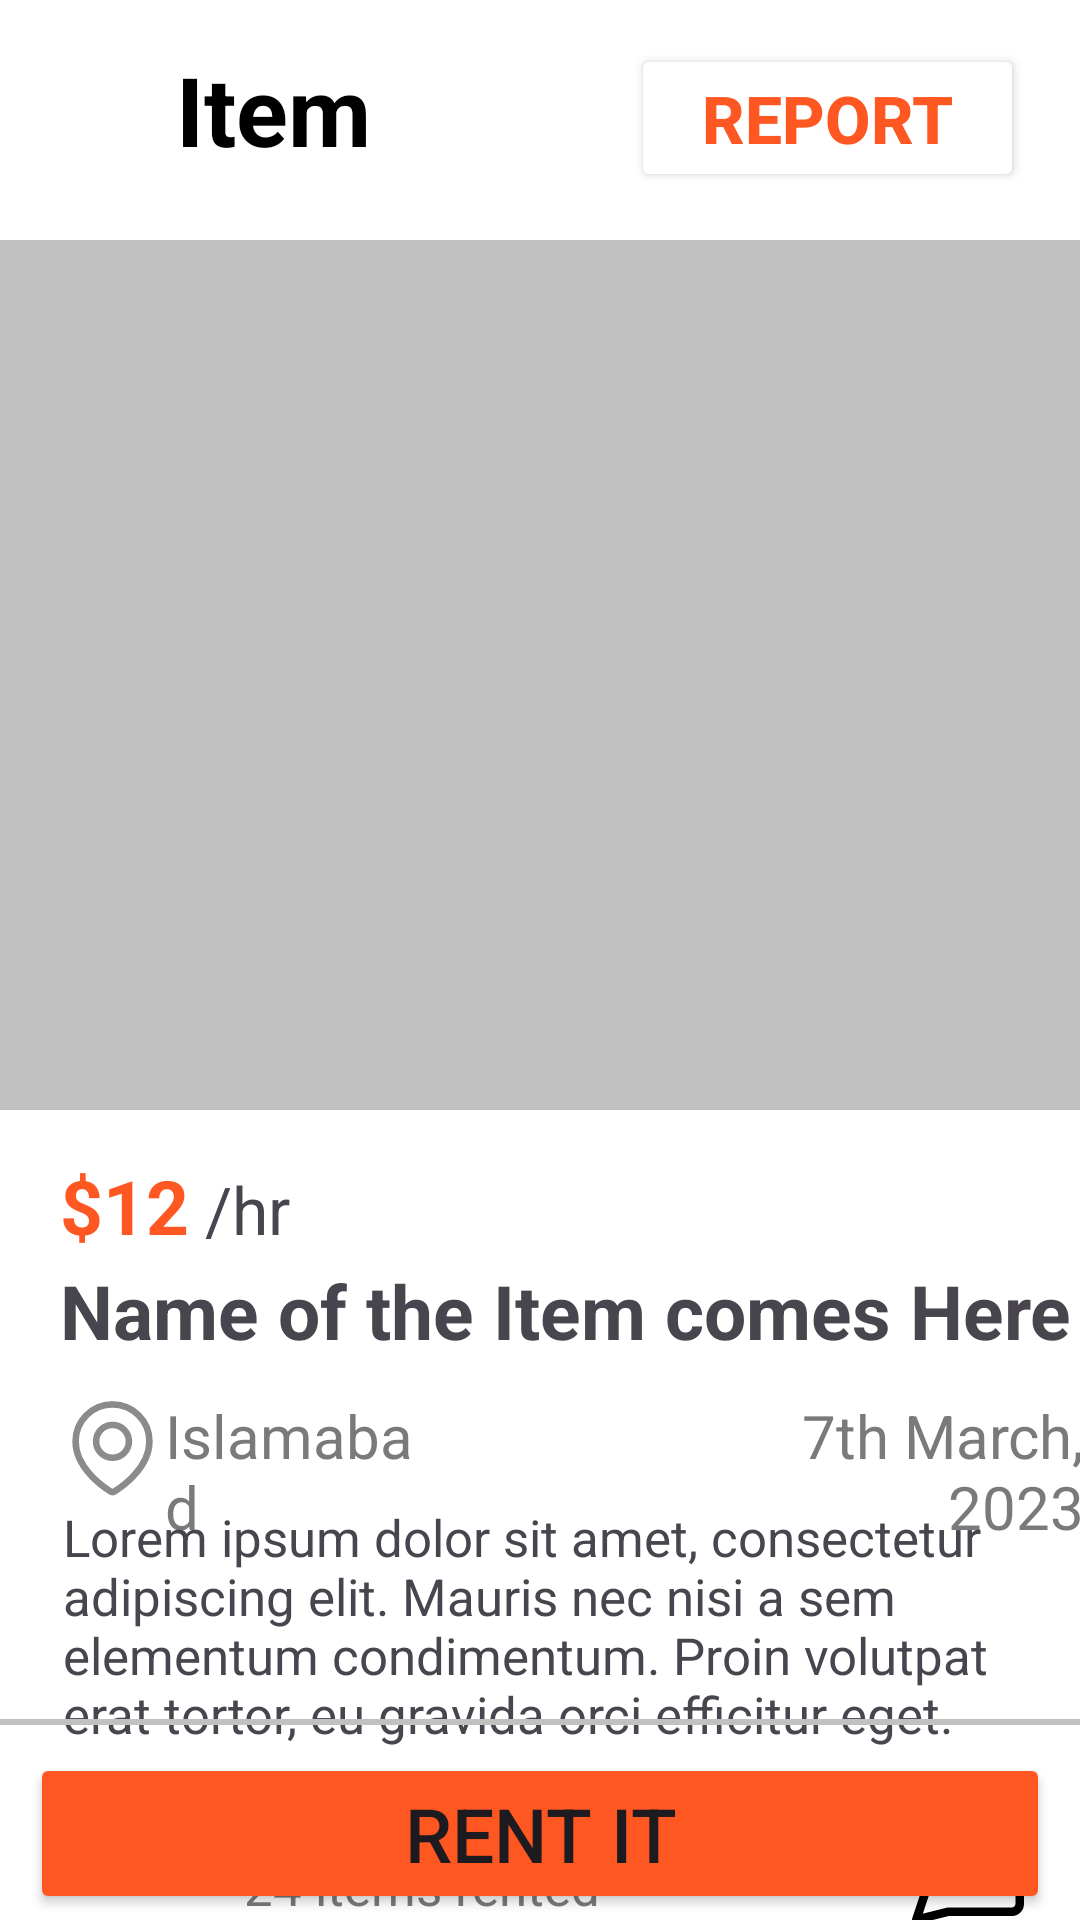

Android layout source for this screen:
<!-- AndroidManifest.xml: application theme Theme.I200547_i202433 -->
<!-- res/layout/activity_main11.xml -->
<?xml version="1.0" encoding="utf-8"?>
<RelativeLayout xmlns:android="http://schemas.android.com/apk/res/android"
    xmlns:app="http://schemas.android.com/apk/res-auto"
    xmlns:tools="http://schemas.android.com/tools"
    android:layout_width="match_parent"
    android:layout_height="match_parent"
    android:background="@color/white"
    tools:context=".MainActivity11">

    <LinearLayout
        android:layout_weight="0.1"
        android:layout_width="match_parent"
        android:layout_height="wrap_content"
        android:orientation="horizontal"
        android:weightSum="1"
        android:background="@color/white">

        <ImageButton
            android:id="@+id/image"
            android:layout_width="45dp"
            android:layout_height="50dp"
            android:layout_marginTop="13dp"
            android:backgroundTint="@color/white"
            android:layout_weight="0.15"
            android:contentDescription="Arrow to go back"
            android:src="@drawable/baseline_arrow_back_24" />

        <TextView
            android:id="@+id/text"
            android:layout_width="wrap_content"
            android:layout_height="wrap_content"
            android:layout_weight="0.4"
            android:text="Item"
            android:textStyle="bold"
            android:textSize="32dp"
            android:textColor="@color/black"
            android:layout_marginTop="15dp" />


        <Button
            android:id="@+id/report"
            android:layout_width="wrap_content"
            android:layout_height="wrap_content"
            android:text="Report"
            android:textStyle="bold"
            android:textColor="#FF5722"
            android:textSize="22dp"
            android:layout_marginTop="14dp"
            android:layout_marginLeft="50dp"
            android:layout_weight="0.25"
            android:backgroundTint="@color/white" />

    </LinearLayout>

    <RelativeLayout
        android:layout_width="match_parent"
        android:layout_height="wrap_content">

        <View
            android:id="@+id/v1"
            android:layout_width="match_parent"
            android:layout_height="290dp"
            android:background="#C1C1C1"
            android:layout_marginTop="80dp"/>

        <LinearLayout
            android:layout_width="wrap_content"
            android:layout_height="wrap_content"
            android:orientation="horizontal"
            android:layout_marginLeft="20dp"
            android:layout_marginTop="15dp"
            android:weightSum="1"
            android:layout_below="@id/v1">

            <TextView
                android:layout_width="wrap_content"
                android:layout_height="wrap_content"
                android:text="$12"
                android:layout_weight="0.5"
                android:textColor="#FF5722"
                android:textSize="25dp"
                android:textStyle="bold"/>

            <TextView
                android:layout_width="wrap_content"
                android:layout_height="wrap_content"
                android:text=" /hr"
                android:textSize="22dp"
                android:layout_weight="0.5" />

        </LinearLayout>

    </RelativeLayout>

    <LinearLayout
        android:layout_width="match_parent"
        android:layout_height="wrap_content"
        android:orientation="horizontal"
        android:layout_marginTop="420dp"
        android:layout_marginLeft="20dp">
        
        <TextView
            android:layout_width="wrap_content"
            android:layout_height="wrap_content"
            android:text="Name of the Item comes Here"
            android:textStyle="bold"
            android:textSize="25dp"/>

    </LinearLayout>

    <LinearLayout
        android:layout_width="match_parent"
        android:layout_height="wrap_content"
        android:layout_marginTop="465dp"
        android:orientation="horizontal"
        android:weightSum="3">

    <LinearLayout
        android:layout_width="wrap_content"
        android:layout_height="wrap_content"
        android:layout_weight="0.25">

        <ImageView
            android:layout_width="35dp"
            android:layout_height="35dp"
            android:src="@drawable/location_pin"
            android:layout_marginLeft="20dp"/>

    </LinearLayout>

        <LinearLayout
            android:layout_width="wrap_content"
            android:layout_height="wrap_content"
            android:layout_gravity="center"
            android:layout_weight="0.75">

            <TextView
                android:layout_width="wrap_content"
                android:layout_height="wrap_content"
                android:text="Islamabad"
                android:textSize="20dp"
                android:textColor="#7A7A7A" />

        </LinearLayout>

        <LinearLayout
            android:layout_width="wrap_content"
            android:layout_height="wrap_content"
            android:layout_weight="1"
            android:layout_gravity="center">

            <TextView
                android:layout_width="wrap_content"
                android:layout_height="wrap_content"
                android:text="7th March, 2023"
                android:textSize="20dp"
                android:textColor="#7A7A7A"
                android:layout_marginLeft="70dp"
                android:gravity="end" />

        </LinearLayout>

    </LinearLayout>

    <LinearLayout
        android:layout_width="match_parent"
        android:layout_height="wrap_content"
        android:orientation="horizontal"
        android:layout_marginTop="490dp">

        <TextView
            android:layout_width="wrap_content"
            android:layout_height="wrap_content"
            android:text="Lorem ipsum dolor sit amet, consectetur
adipiscing elit. Mauris nec nisi a sem
elementum condimentum. Proin volutpat erat
tortor, eu gravida orci efficitur eget."
            android:textSize="17dp"
            android:padding="1dp"
            android:layout_marginTop="10dp"
            android:layout_marginLeft="20dp"
            android:layout_marginRight="20dp"/>

    </LinearLayout>

    <LinearLayout
        android:layout_width="match_parent"
        android:layout_height="wrap_content"
        android:orientation="horizontal"
        android:layout_marginTop="585dp"
        android:weightSum="5"
        android:background="@color/white">

        <ImageView
            android:id="@+id/p4"
            android:layout_width="70dp"
            android:layout_height="70dp"
            android:src="@drawable/person4"
            android:layout_weight="0.5"
            android:layout_marginTop="10dp" />

        <LinearLayout
            android:layout_width="wrap_content"
            android:layout_height="wrap_content"
            android:orientation="vertical"
            android:background="@color/white">

            <TextView
                android:id="@+id/te1"
                android:layout_width="wrap_content"
                android:layout_height="wrap_content"
                android:text="Ryan Calzoni"
                android:textSize="20dp"
                android:layout_weight="1"
                android:textStyle="bold"
                android:textColor="@color/black"
                android:layout_marginTop="20dp"
                android:layout_marginLeft="10dp" />

            <TextView
                android:id="@+id/te2"
                android:layout_width="wrap_content"
                android:layout_height="wrap_content"
                android:text="24 items rented"
                android:textSize="17dp"
                android:textColor="#7A7A7A"
                android:layout_marginLeft="10dp"
                android:layout_marginTop="5dp"/>

        </LinearLayout>

        <LinearLayout
            android:layout_width="wrap_content"
            android:layout_height="wrap_content"
            android:orientation="vertical"
            android:layout_gravity="center"
            android:background="@color/white">

            <ImageButton
                android:id="@+id/chat"
                android:layout_width="45dp"
                android:layout_height="45dp"
                android:layout_marginLeft="100dp"
                android:layout_marginTop="15dp"
                android:backgroundTint="@color/white"
                android:contentDescription="Button to move forward"
                android:minHeight="48dp"
                android:src="@drawable/chat_bubble"
                tools:ignore="TouchTargetSizeCheck" />

        </LinearLayout>

    </LinearLayout>

    <RelativeLayout
        android:layout_width="match_parent"
        android:layout_height="wrap_content"
        android:layout_alignParentBottom="true"
        android:layout_marginBottom="65dp">

        <View
            android:layout_width="match_parent"
            android:layout_height="2dp"
            android:background="#C1C1C1" />

    </RelativeLayout>

    <RelativeLayout
        android:layout_width="match_parent"
        android:layout_height="wrap_content"
        android:layout_centerHorizontal="true"
        android:layout_alignParentBottom="true">

        <Button
            android:id="@+id/rent"
            android:layout_width="match_parent"
            android:layout_height="wrap_content"
            android:text="Rent It"
            android:textSize="25dp"
            android:padding="10dp"
            android:backgroundTint="#FF5722"
            android:layout_centerHorizontal="true"
            android:layout_marginLeft="10dp"
            android:layout_marginRight="10dp"
            android:layout_marginBottom="2dp" />

    </RelativeLayout>

</RelativeLayout>
<!-- resources referenced by this layout -->
<resources>
  <!-- drawable chat_bubble (drawable) -->
  <vector android:height="40dp" android:viewportHeight="14"
      android:viewportWidth="14" android:width="40dp" xmlns:android="http://schemas.android.com/apk/res/android">
      <path android:fillColor="#00000000"
          android:pathData="m4.679,12.107 l-3.714,0.929 0.929,-2.786v-8.357c0,-0.246 0.098,-0.482 0.272,-0.657C2.339,1.062 2.575,0.964 2.821,0.964h9.286c0.246,0 0.482,0.098 0.657,0.272 0.174,0.174 0.272,0.41 0.272,0.657v9.286c0,0.246 -0.098,0.482 -0.272,0.657s-0.41,0.272 -0.657,0.272h-7.429Z"
          android:strokeColor="#000" android:strokeLineCap="round"
          android:strokeLineJoin="round" android:strokeWidth="1"/>
      <path android:fillColor="#00000000"
          android:pathData="M4.679,5.143h5.571" android:strokeColor="#000"
          android:strokeLineCap="round" android:strokeLineJoin="round" android:strokeWidth="1"/>
      <path android:fillColor="#00000000"
          android:pathData="M4.679,7.929h3.714" android:strokeColor="#000"
          android:strokeLineCap="round" android:strokeLineJoin="round" android:strokeWidth="1"/>
  </vector>
  <!-- drawable location_pin (drawable) -->
  <vector xmlns:android="http://schemas.android.com/apk/res/android"
      android:width="48dp"
      android:height="48dp"
      android:viewportWidth="48"
      android:viewportHeight="48">
    <path
        android:pathData="M40.875,21.188c0,12.112 -12.516,20.745 -15.99,22.909a1.655,1.655 0,0 1,-1.77 0C19.642,41.932 7.125,33.299 7.125,21.188c0,-9.32 7.555,-16.875 16.875,-16.875s16.875,7.555 16.875,16.875Z"
        android:strokeLineJoin="round"
        android:strokeWidth="3"
        android:fillColor="#00000000"
        android:strokeColor="#8b8b8b"
        android:strokeLineCap="round"/>
    <path
        android:pathData="M31.5,21.188a7.5,7.5 0,1 1,-15 0,7.5 7.5,0 0,1 15,0Z"
        android:strokeLineJoin="round"
        android:strokeWidth="3"
        android:fillColor="#00000000"
        android:strokeColor="#8b8b8b"
        android:strokeLineCap="round"/>
  </vector>
  <style name="Theme.I200547_i202433" parent="Base.Theme.I200547_i202433" />
  <style name="Base.Theme.I200547_i202433" parent="Theme.Material3.DayNight.NoActionBar">
          
          
      </style>
  <!-- not gathered from this repository: default colours our renderer supplied (Android Studio template values) -->
  <color name="black">#FF000000</color>
  <color name="white">#FFFFFFFF</color>
</resources>
